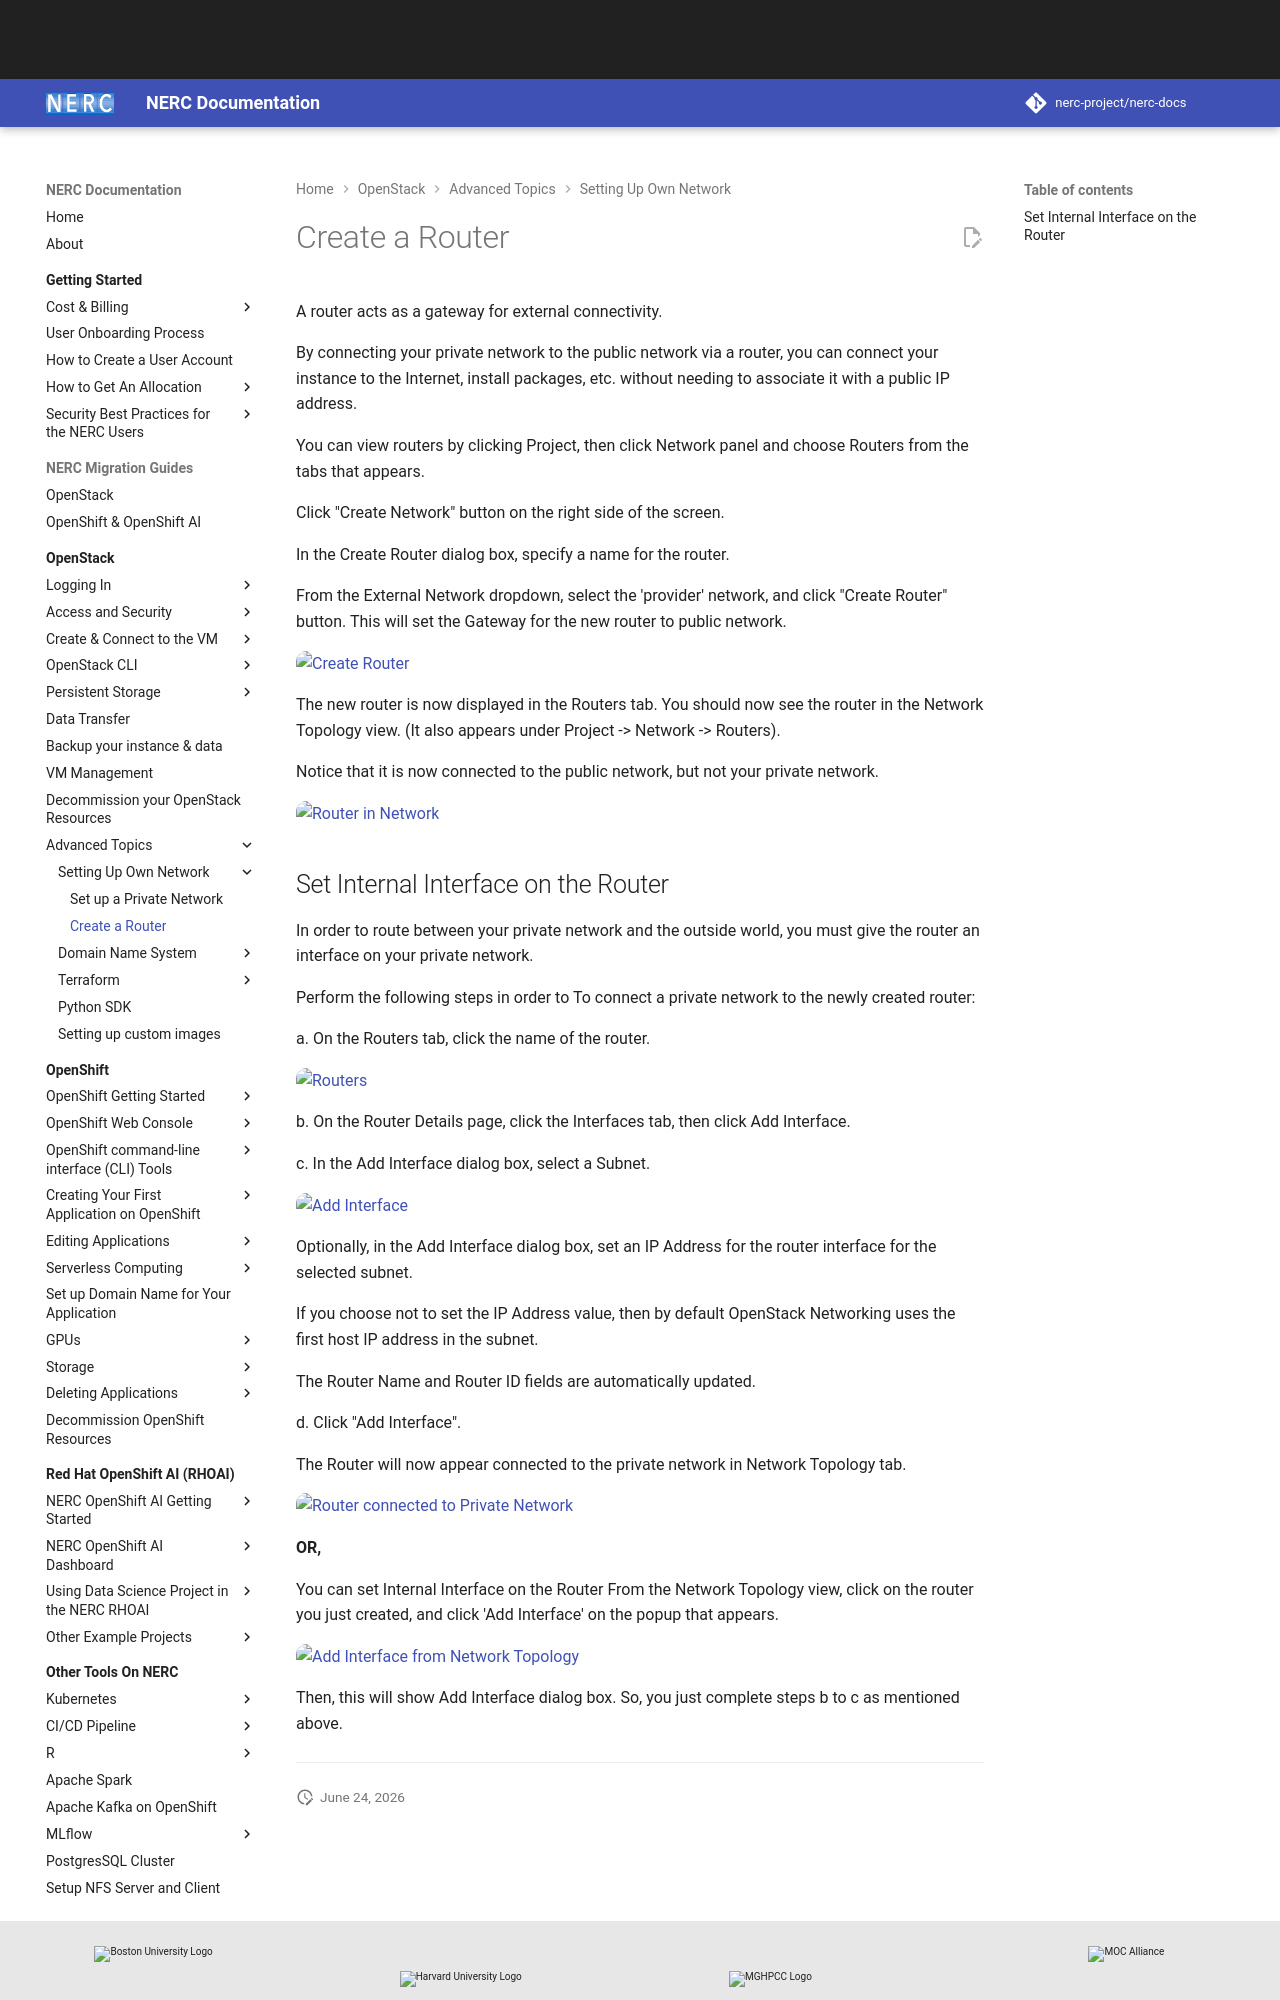

repository: nerc-project/nerc-docs · page: openstack/advanced-openstack-topics/setting-up-a-network/create-a-router/index.html · generator: mkdocs

# Create a Router

A router acts as a gateway for external connectivity.

By connecting your private network to the public network via a router, you can
connect your instance to the Internet,
install packages, etc. without needing to associate it with a public IP address.

You can view routers by clicking Project, then click Network panel and choose
Routers from the tabs that appears.

Click "Create Network" button on the right side of the screen.

In the Create Router dialog box, specify a name for the router.

From the External Network dropdown, select the 'provider' network, and click
"Create Router" button. This will set the Gateway for the new router to public network.

![Create Router](images/create_router.png)

The new router is now displayed in the Routers tab. You should now see the
router in the Network Topology view. (It also appears under Project -> Network
-> Routers).

Notice that it is now connected to the public network, but not your private network.

![Router in Network](images/network_router.png)
